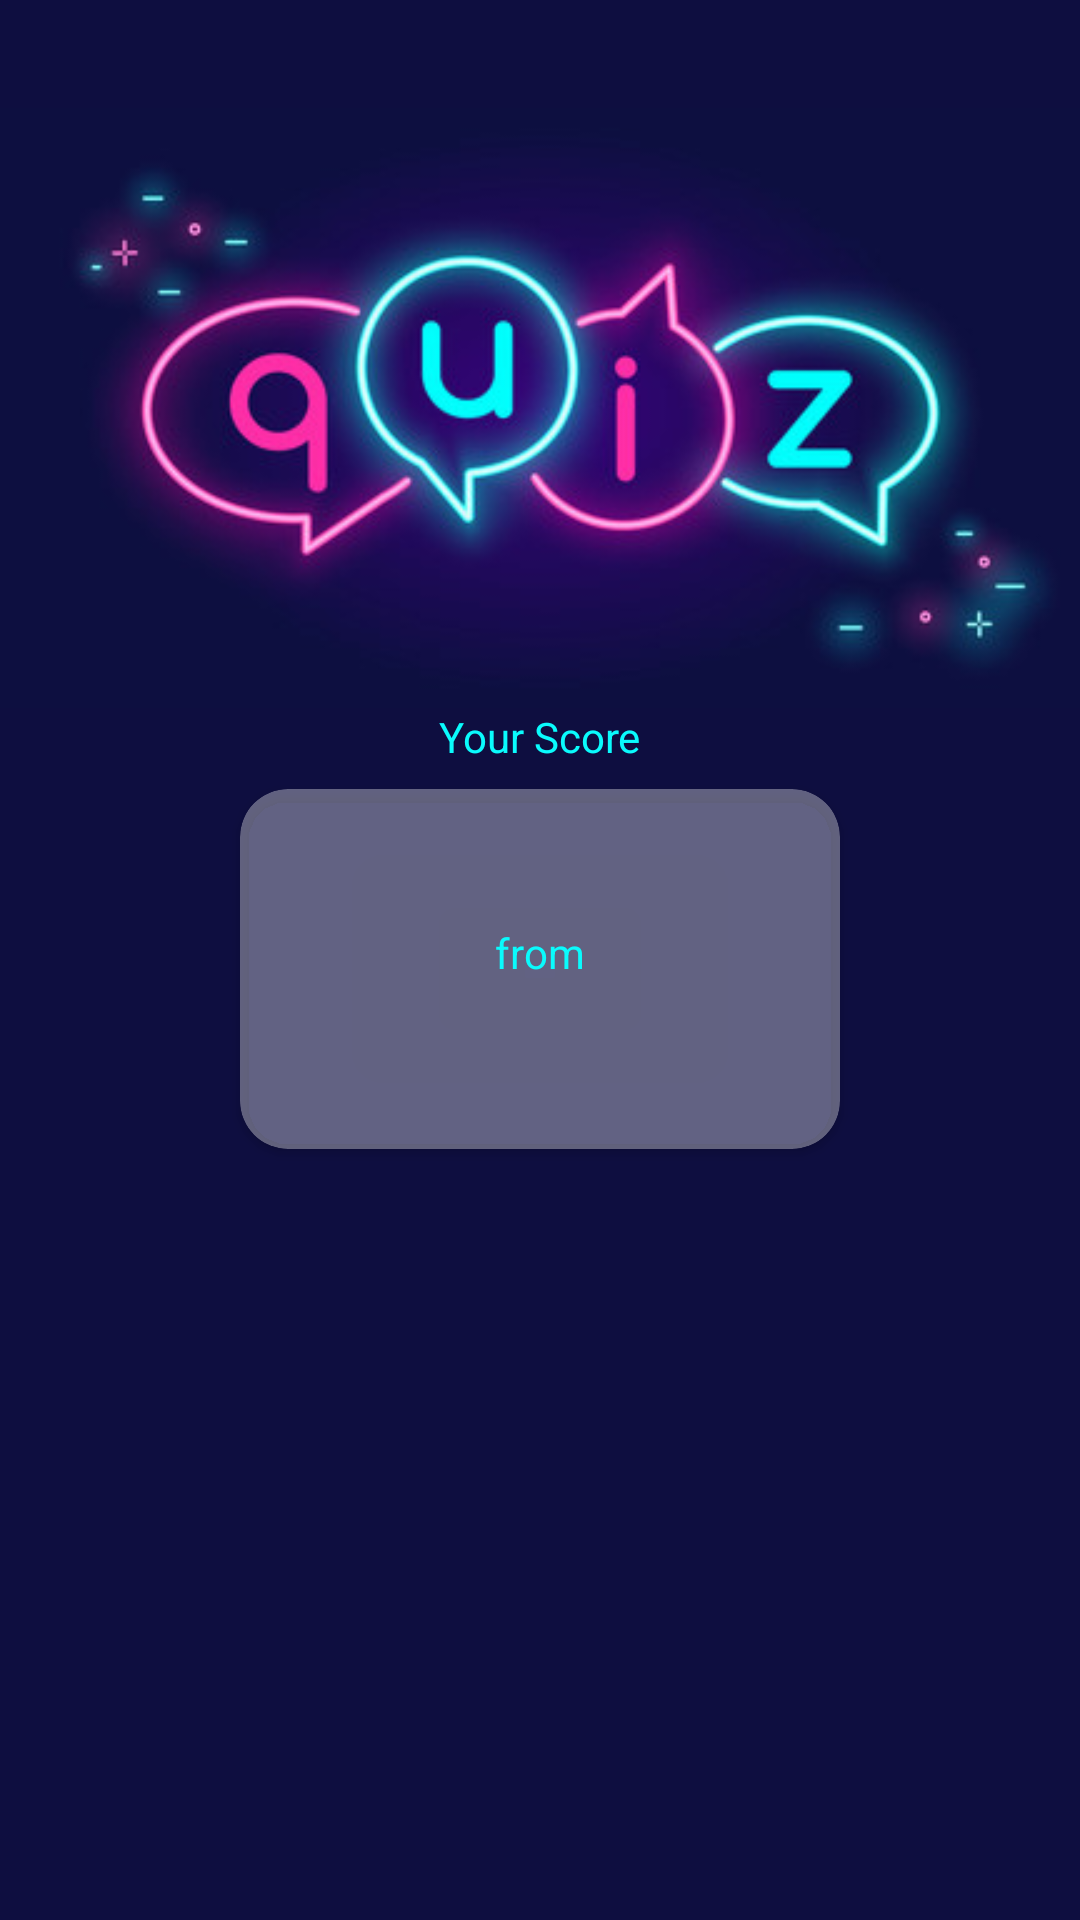

Layout XML and referenced resources for this Android screen:
<!-- AndroidManifest.xml: application theme AppTheme -->
<!-- res/layout/activity_result_activty.xml -->
<?xml version="1.0" encoding="utf-8"?>
<LinearLayout xmlns:android="http://schemas.android.com/apk/res/android"
    xmlns:app="http://schemas.android.com/apk/res-auto"
    xmlns:tools="http://schemas.android.com/tools"
    android:layout_width="match_parent"
    android:layout_height="match_parent"
    android:background="@color/colorBackground"
    android:orientation="vertical"
    tools:context="com.example.triviaappmodel.activityresult.ResultActivty">


    <ImageView
        android:layout_width="wrap_content"
        android:layout_height="200dp"
        android:layout_marginTop="36dp"
        android:src="@drawable/title_quiz"
        />

    <TextView
        android:layout_width="wrap_content"
        android:layout_height="wrap_content"
        android:text="Your Score"
        android:layout_gravity="center"
        android:layout_marginBottom="8dp"
        android:textColor="@color/colorAccent"/>

    <androidx.cardview.widget.CardView
        android:layout_width="200dp"
        android:layout_height="120dp"
        android:layout_gravity="center"
        app:cardCornerRadius="16dp"
        app:cardBackgroundColor="@color/background_fade2">

        <LinearLayout
            android:layout_width="wrap_content"
            android:layout_height="wrap_content"
            android:layout_gravity="center"
            android:orientation="horizontal">

            <TextView
                android:id="@+id/correct_"
                android:layout_width="wrap_content"
                android:layout_height="wrap_content"
                android:layout_gravity="bottom"
                android:textColor="@color/button_text"
                android:textStyle="bold"
                android:textSize="42sp"/>

            <TextView
                android:layout_width="wrap_content"
                android:layout_height="wrap_content"
                android:text="@string/from"
                android:layout_margin="8dp"
                android:textColor="@color/colorAccent"
                android:layout_gravity="bottom"/>


            <TextView
                android:id="@+id/from_"
                android:layout_width="wrap_content"
                android:layout_height="wrap_content"
                android:layout_gravity="bottom"
                android:textColor="@color/button_text"
                android:textStyle="bold"
                android:textSize="42sp"/>

        </LinearLayout>


    </androidx.cardview.widget.CardView>



</LinearLayout>
<!-- resources referenced by this layout -->
<resources>
  <color name="background_fade2">#59FFFFFF</color>
  <color name="button_text">#F936A8</color>
  <color name="colorAccent">#0AFBFD</color>
  <color name="colorBackground">#0E0E40</color>
  <!-- drawable title_quiz: jpg bitmap (drawable, 22931 bytes) -->
  <string name="from">from</string>
  <style name="AppTheme" parent="Theme.AppCompat.Light.NoActionBar">
          
          <item name="colorPrimary">@color/colorPrimary</item>
          <item name="colorPrimaryDark">#000000</item>
          <item name="colorAccent">@color/colorAccent</item>
      </style>
  <color name="colorPrimary">#008577</color>
</resources>
